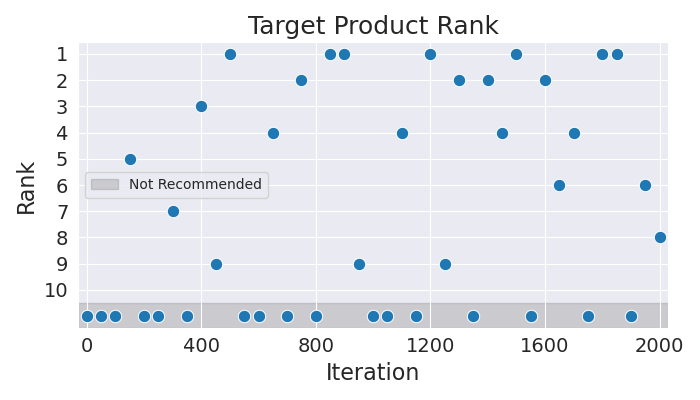

Values plotted in this chart, from the file beside it:
Iteration, Rank
0, 11
50, 11
100, 11
150, 5
200, 11
250, 11
300, 7
350, 11
400, 3
450, 9
500, 1
550, 11
600, 11
650, 4
700, 11
750, 2
800, 11
850, 1
900, 1
950, 9
1000, 11
1050, 11
1100, 4
1150, 11
1200, 1
1250, 9
1300, 2
1350, 11
1400, 2
1450, 4
1500, 1
1550, 11
1600, 2
1650, 6
1700, 4
1750, 11
1800, 1
1850, 1
1900, 11
1950, 6
2000, 8
